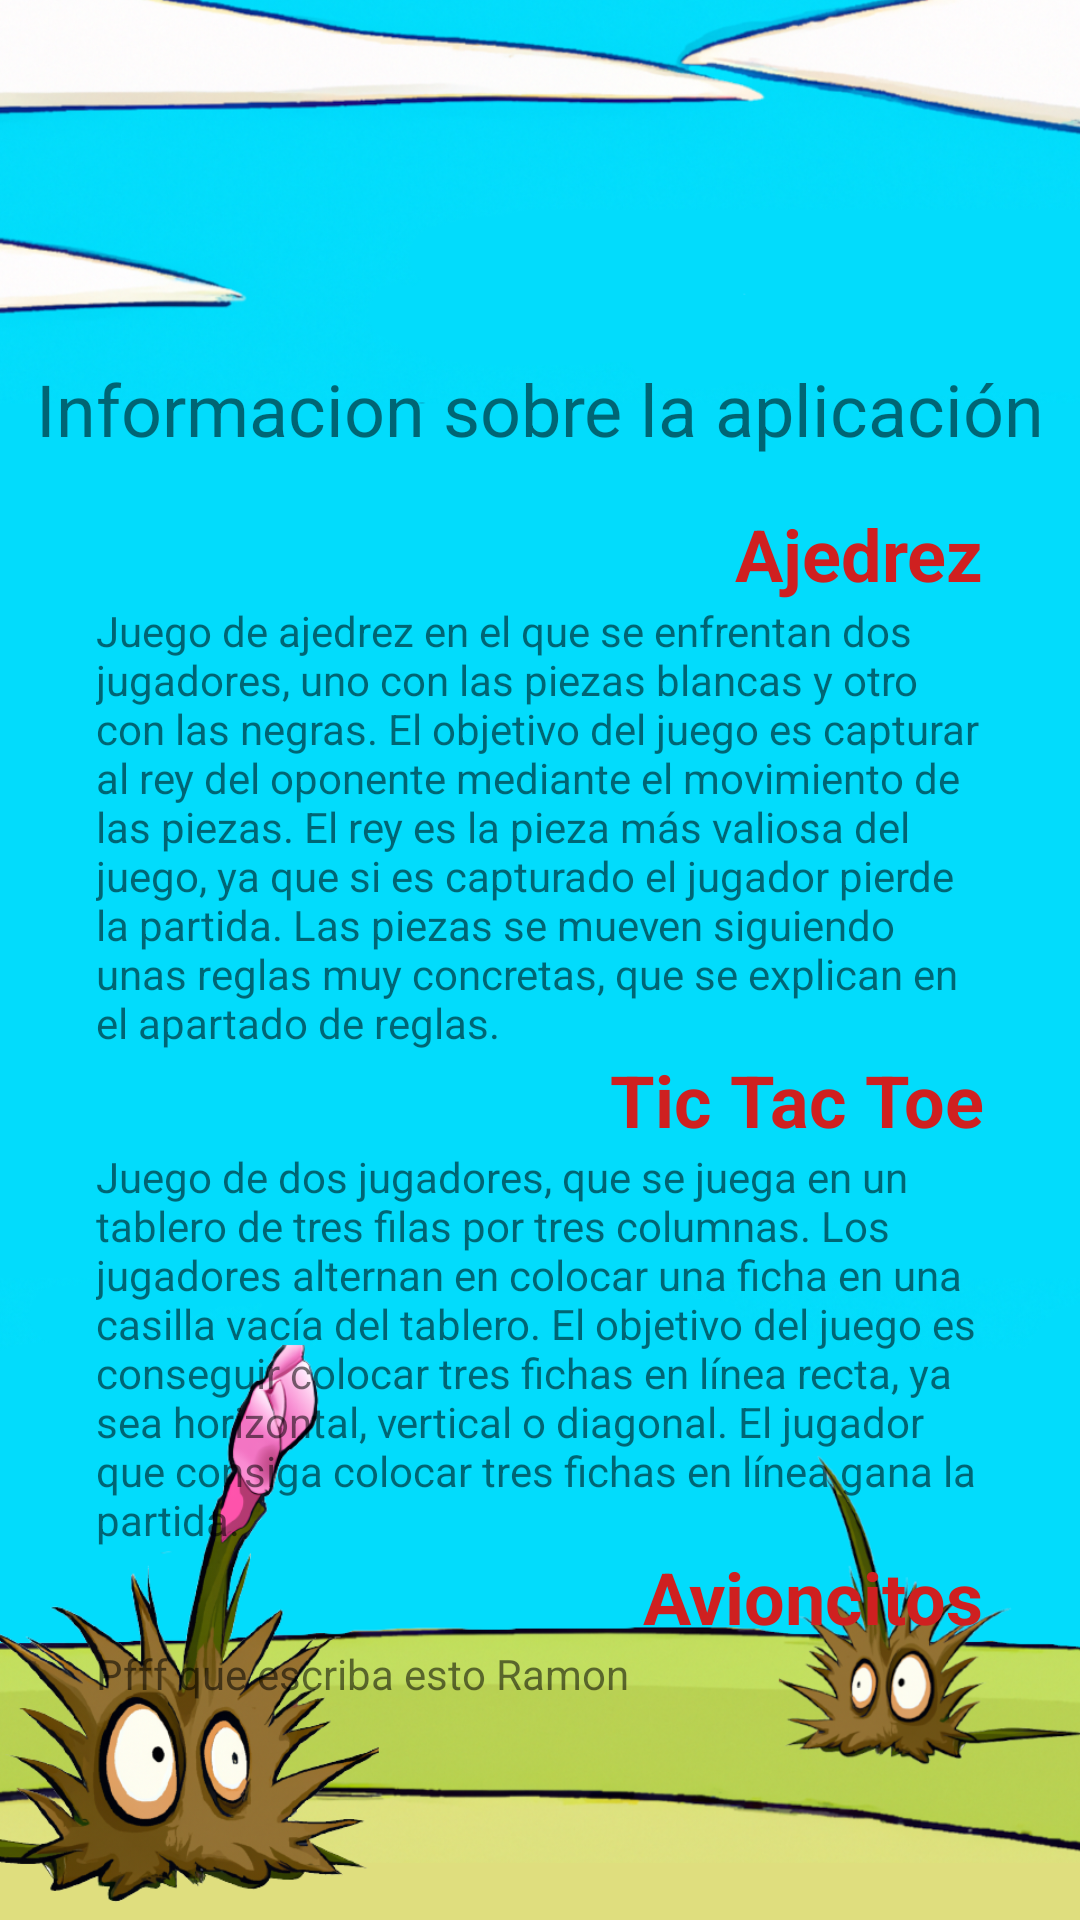

Layout XML and referenced resources for this Android screen:
<!-- AndroidManifest.xml: application theme Theme.Giame -->
<!-- res/layout/fragment_info.xml -->
<?xml version="1.0" encoding="utf-8"?>
<androidx.constraintlayout.widget.ConstraintLayout xmlns:android="http://schemas.android.com/apk/res/android"
    xmlns:app="http://schemas.android.com/apk/res-auto"
    xmlns:tools="http://schemas.android.com/tools"
    android:layout_width="match_parent"
    android:layout_height="match_parent"
    android:theme="@style/NoActionBarTheme"
    tools:context=".InfoFragment">

    <ImageView
        android:id="@+id/imageView4"
        android:layout_width="wrap_content"
        android:layout_height="wrap_content"
        android:scaleType="centerCrop"
        android:src="@drawable/fondoconfig"
        app:layout_constraintBottom_toBottomOf="parent"
        app:layout_constraintEnd_toEndOf="parent"
        app:layout_constraintHorizontal_bias="1.0"
        app:layout_constraintStart_toStartOf="parent"
        app:layout_constraintTop_toTopOf="parent"
        app:layout_constraintVertical_bias="1.0" />

    <TextView
        android:id="@+id/textView6"
        android:layout_width="wrap_content"
        android:layout_height="wrap_content"
        android:layout_marginTop="120dp"
        android:text="@string/Info_header"
        android:textSize="24sp"
        app:layout_constraintEnd_toEndOf="parent"
        app:layout_constraintStart_toStartOf="parent"
        app:layout_constraintTop_toTopOf="parent" />

    <TextView
        android:id="@+id/textView7"
        android:layout_width="wrap_content"
        android:layout_height="wrap_content"
        android:layout_marginTop="16dp"
        android:layout_marginEnd="32dp"
        android:text="@string/Ajedrez"
        android:textColor="#CF2020"
        android:textSize="24sp"
        android:textStyle="bold"
        app:layout_constraintEnd_toEndOf="parent"
        app:layout_constraintTop_toBottomOf="@+id/textView6" />

    <TextView
        android:id="@+id/textView8"
        android:layout_width="wrap_content"
        android:layout_height="wrap_content"
        android:layout_marginEnd="32dp"
        android:text="@string/Avioncitos"
        android:textColor="#CF2020"
        android:textSize="24sp"
        android:textStyle="bold"
        app:layout_constraintEnd_toEndOf="parent"
        app:layout_constraintTop_toBottomOf="@+id/textView11" />

    <TextView
        android:id="@+id/textView9"
        android:layout_width="wrap_content"
        android:layout_height="wrap_content"
        android:layout_marginEnd="32dp"
        android:text="@string/TicTacToe"
        android:textColor="#CF2020"
        android:textSize="24sp"
        android:textStyle="bold"
        app:layout_constraintEnd_toEndOf="parent"
        app:layout_constraintTop_toBottomOf="@+id/textView10" />

    <TextView
        android:id="@+id/textView10"
        android:layout_width="0dp"
        android:layout_height="wrap_content"
        android:layout_marginStart="32dp"
        android:layout_marginEnd="32dp"
        android:text="@string/Ajedrez_text"
        app:layout_constraintEnd_toEndOf="parent"
        app:layout_constraintStart_toStartOf="parent"
        app:layout_constraintTop_toBottomOf="@+id/textView7" />

    <TextView
        android:id="@+id/textView11"
        android:layout_width="0dp"
        android:layout_height="wrap_content"
        android:layout_marginStart="32dp"
        android:layout_marginEnd="32dp"
        android:text="@string/TicTacToe_text"
        app:layout_constraintEnd_toEndOf="parent"
        app:layout_constraintStart_toStartOf="parent"
        app:layout_constraintTop_toBottomOf="@+id/textView9" />

    <TextView
        android:id="@+id/textView12"
        android:layout_width="0dp"
        android:layout_height="wrap_content"
        android:layout_marginStart="32dp"
        android:layout_marginEnd="32dp"
        android:text="@string/Avioncitos_text"
        app:layout_constraintEnd_toEndOf="parent"
        app:layout_constraintStart_toStartOf="parent"
        app:layout_constraintTop_toBottomOf="@+id/textView8" />
</androidx.constraintlayout.widget.ConstraintLayout>
<!-- resources referenced by this layout -->
<resources>
  <!-- drawable fondoconfig: png bitmap (drawable, 684872 bytes) -->
  <string name="Ajedrez">Ajedrez</string>
  <string name="Ajedrez_text">Juego de ajedrez en el que se enfrentan dos jugadores, uno con las piezas blancas y otro con las negras. El objetivo del juego es capturar al rey del oponente mediante el movimiento de las piezas. El rey es la pieza más valiosa del juego, ya que si es capturado el jugador pierde la partida. Las piezas se mueven siguiendo unas reglas muy concretas, que se explican en el apartado de reglas.</string>
  <string name="Avioncitos">Avioncitos</string>
  <string name="Avioncitos_text">Pfff que escriba esto Ramon</string>
  <string name="Info_header">Informacion sobre la aplicación</string>
  <string name="TicTacToe">Tic Tac Toe</string>
  <string name="TicTacToe_text">Juego de dos jugadores, que se juega en un tablero de tres filas por tres columnas. Los jugadores alternan en colocar una ficha en una casilla vacía del tablero. El objetivo del juego es conseguir colocar tres fichas en línea recta, ya sea horizontal, vertical o diagonal. El jugador que consiga colocar tres fichas en línea gana la partida.</string>
  <style name="NoActionBarTheme" parent="Theme.AppCompat.Light.NoActionBar">
          <item name="windowActionBar">false</item>
          <item name="windowNoTitle">true</item>
      </style>
  <style name="Theme.Giame" parent="Theme.MaterialComponents.DayNight.DarkActionBar.Bridge">
  
          
          <item name="colorPrimary">@color/purple_500</item>
          <item name="colorPrimaryVariant">@color/purple_700</item>
          <item name="colorOnPrimary">@color/white</item>
          
          <item name="colorSecondary">@color/teal_200</item>
          <item name="colorSecondaryVariant">@color/teal_700</item>
          <item name="colorOnSecondary">@color/black</item>
          
          <item name="android:statusBarColor">?attr/colorPrimaryVariant</item>
          
      </style>
  <!-- not gathered from this repository: default colours our renderer supplied (Android Studio template values) -->
  <color name="purple_500">#FF6200EE</color>
  <color name="purple_700">#FF3700B3</color>
  <color name="teal_200">#FF03DAC5</color>
  <color name="teal_700">#FF018786</color>
  <color name="black">#FF000000</color>
  <color name="white">#FFFFFFFF</color>
</resources>
